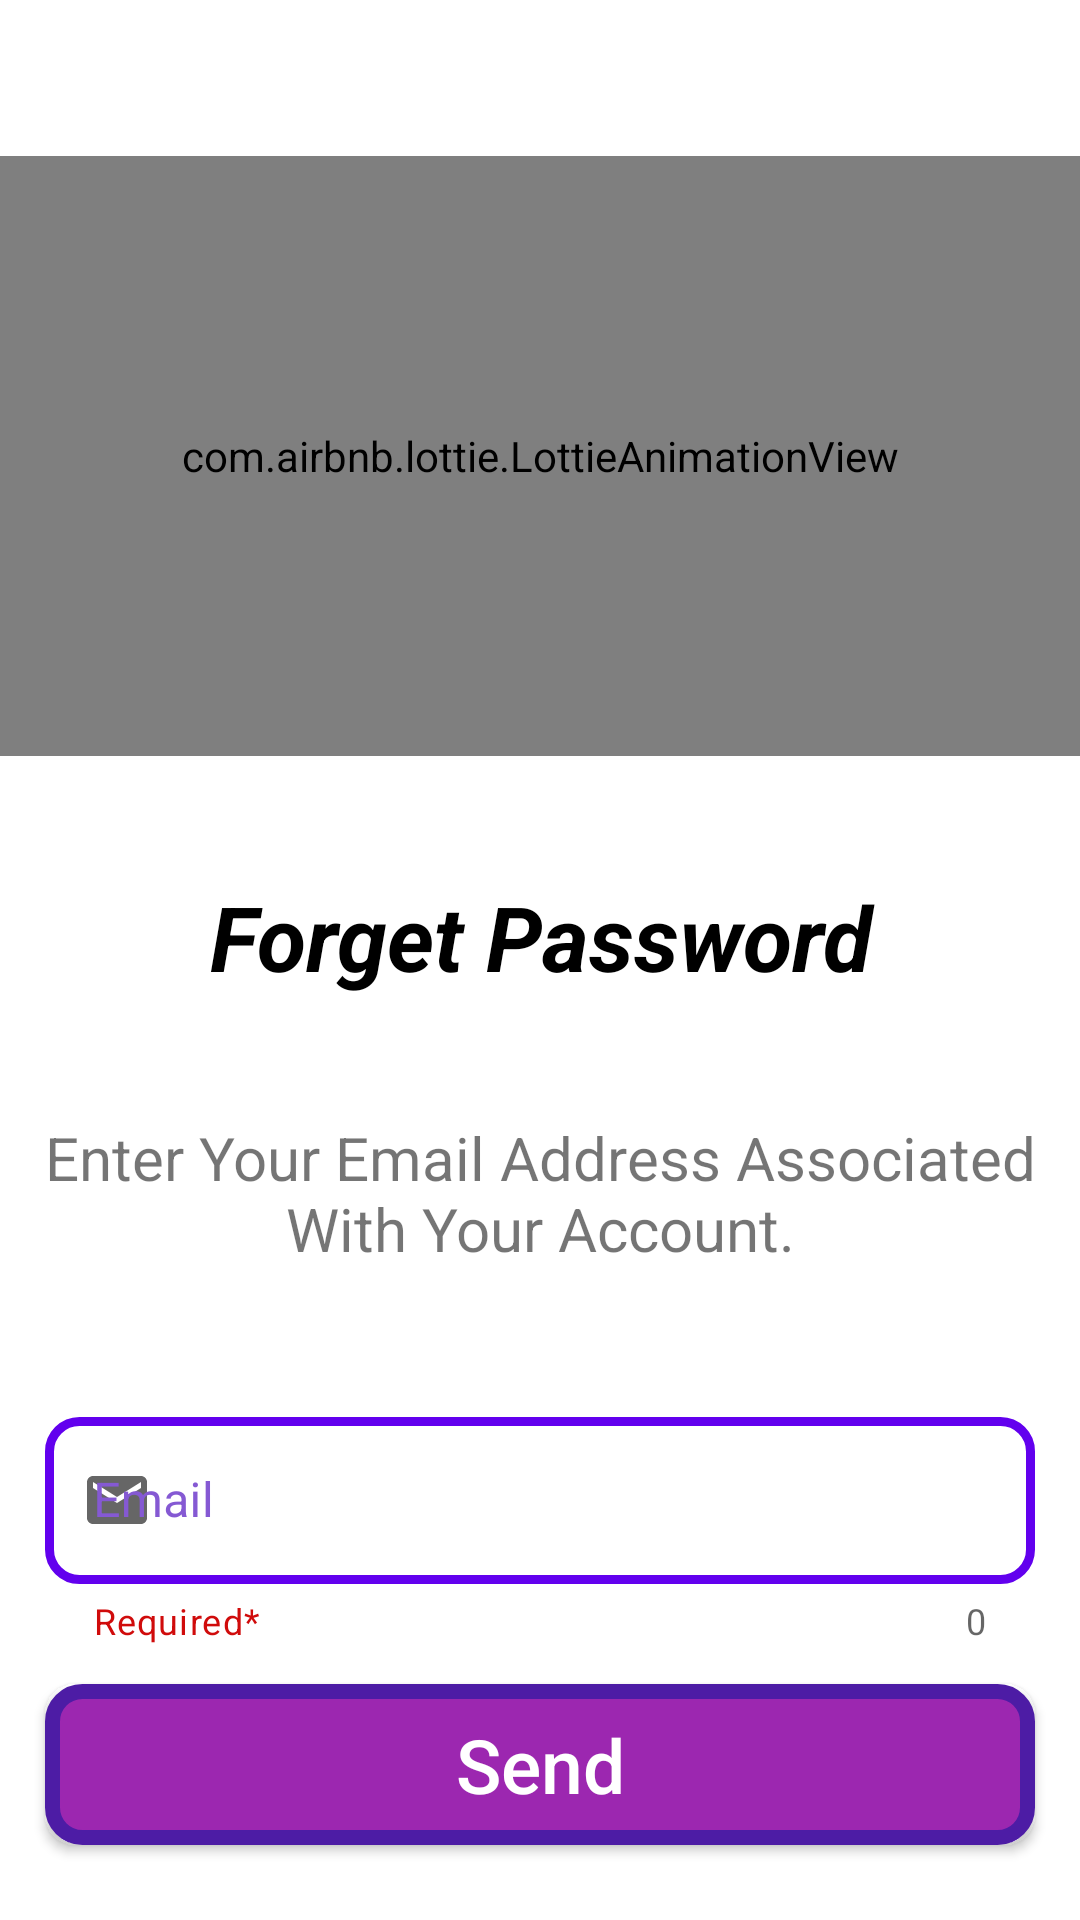

Produce the Android XML layout that renders to this screen, including the resource entries it uses.
<!-- AndroidManifest.xml: application theme Theme.Final -->
<!-- res/layout/activity_forget_password.xml -->
<?xml version="1.0" encoding="utf-8"?>
<androidx.constraintlayout.widget.ConstraintLayout xmlns:android="http://schemas.android.com/apk/res/android"
    xmlns:app="http://schemas.android.com/apk/res-auto"
    xmlns:tools="http://schemas.android.com/tools"
    android:layout_width="match_parent"
    android:layout_height="match_parent"
    tools:context=".UI.ForgetPassword"
    android:background="@color/white"
    >

    <com.airbnb.lottie.LottieAnimationView
        android:id="@+id/repasslottie"
        android:layout_width="match_parent"
        android:layout_height="200dp"
        android:layout_marginTop="52dp"
        app:layout_constraintEnd_toEndOf="parent"
        app:layout_constraintHorizontal_bias="0.842"
        app:layout_constraintStart_toStartOf="parent"
        app:layout_constraintTop_toTopOf="parent"
        app:lottie_autoPlay="true"
        app:lottie_loop="true"
        app:lottie_rawRes="@raw/forgetpassword" />
    <TextView
        android:id="@+id/textView1"
        android:layout_width="match_parent"
        android:layout_height="wrap_content"
        android:layout_marginTop="40dp"
        android:gravity="center"
        app:layout_constraintTop_toBottomOf="@id/repasslottie"
        android:text="@string/forget_password"
        android:textAllCaps="false"
        android:textColor="@color/black"
        android:textSize="30sp"
        android:textStyle="bold|italic"
        app:layout_constraintEnd_toEndOf="parent"
        app:layout_constraintHorizontal_bias="0.0"
        app:layout_constraintStart_toStartOf="parent"
        />

    <TextView
        android:id="@+id/textView2"
        android:layout_width="match_parent"
        android:layout_height="wrap_content"
        android:layout_marginTop="40dp"
        android:gravity="center"
        android:text="Enter Your Email Address Associated With Your Account."
        android:textAllCaps="false"
        android:textSize="20sp"
        app:layout_constraintEnd_toEndOf="parent"
        app:layout_constraintHorizontal_bias="0.0"
        app:layout_constraintStart_toStartOf="parent"
        app:layout_constraintTop_toBottomOf="@+id/textView1" />

    <com.google.android.material.textfield.TextInputLayout
        android:id="@+id/emailTil"
        style="@style/Widget.MaterialComponents.TextInputLayout.OutlinedBox"
        android:layout_width="match_parent"
        android:layout_height="wrap_content"
        android:layout_marginTop="44dp"
        android:hint="@string/email"
        android:textColorHint="@color/text"
        app:counterEnabled="true"
        app:endIconMode="clear_text"
        android:layout_marginStart="15dp"
        android:layout_marginEnd="15dp"
        app:helperText="Required*"
        app:helperTextTextColor="#D00B0B"
        app:layout_constraintTop_toBottomOf="@+id/textView2"
        app:startIconDrawable="@drawable/ic_baseline_email_24"
        tools:layout_editor_absoluteX="0dp">

        <com.google.android.material.textfield.TextInputEditText
            android:id="@+id/mEditEmail"
            android:layout_width="match_parent"
            android:layout_height="wrap_content"
            android:textColor="@color/text"

            android:background="@drawable/editshape"
            />

    </com.google.android.material.textfield.TextInputLayout>


    <androidx.appcompat.widget.AppCompatButton
        android:id="@+id/send"
        android:layout_width="match_parent"
        android:layout_height="wrap_content"
        android:layout_marginStart="15dp"
        android:layout_marginEnd="15dp"
        android:background="@drawable/btnshape"
        android:backgroundTint="@null"
        android:text="Send"
        android:textAllCaps="false"
        android:textColor="@color/white"
        android:textSize="25sp"
        app:layout_constraintBottom_toBottomOf="parent"
        app:layout_constraintEnd_toEndOf="parent"
        app:layout_constraintHorizontal_bias="1.0"
        app:layout_constraintStart_toStartOf="parent"
        app:layout_constraintTop_toBottomOf="@+id/emailTil"
        app:layout_constraintVertical_bias="0.343" />


</androidx.constraintlayout.widget.ConstraintLayout>
<!-- resources referenced by this layout -->
<resources>
  <color name="black">#FF000000</color>
  <color name="text">#8559D3</color>
  <color name="white">#FFFFFFFF</color>
  <!-- drawable btnshape (drawable) -->
  <?xml version="1.0" encoding="utf-8"?>
  <shape xmlns:android="http://schemas.android.com/apk/res/android" android:shape="rectangle">
      <solid android:color="#9C27B0"/>
      <corners android:radius="10dp" />
      <padding android:right="10dp" android:left="10dp" android:bottom="10dp" android:top="10dp"/>
      <stroke android:color="#4D1CA5" android:width="5dp"
          />
  
  </shape>
  <!-- drawable editshape (drawable) -->
  <?xml version="1.0" encoding="utf-8"?>
  <shape xmlns:android="http://schemas.android.com/apk/res/android" android:shape="rectangle">
      <corners android:radius="10dp"/>
      <stroke android:color="@color/purple_500" android:width="3dp" />
  
      <padding android:top="10dp" android:bottom="10dp" android:left="10dp" android:right="10dp"/>
  </shape>
  <!-- drawable ic_baseline_email_24 (drawable) -->
  <vector android:height="24dp" android:tint="#7C0A8F"
      android:viewportHeight="24" android:viewportWidth="24"
      android:width="24dp" xmlns:android="http://schemas.android.com/apk/res/android">
      <path android:fillColor="@android:color/white" android:pathData="M20,4L4,4c-1.1,0 -1.99,0.9 -1.99,2L2,18c0,1.1 0.9,2 2,2h16c1.1,0 2,-0.9 2,-2L22,6c0,-1.1 -0.9,-2 -2,-2zM20,8l-8,5 -8,-5L4,6l8,5 8,-5v2z"/>
  </vector>
  <string name="email">Email</string>
  <string name="forget_password">Forget Password</string>
  <style name="Theme.Final" parent="Theme.MaterialComponents.DayNight.DarkActionBar">
          
          <item name="colorPrimary">@color/purple_500</item>
          <item name="colorPrimaryVariant">@color/purple_700</item>
          <item name="colorOnPrimary">@color/white</item>
          
          <item name="colorSecondary">@color/teal_200</item>
          <item name="colorSecondaryVariant">@color/teal_700</item>
          <item name="colorOnSecondary">@color/black</item>
          
          <item name="android:statusBarColor" tools:targetApi="l">?attr/colorPrimaryVariant</item>
          
      </style>
  <color name="purple_500">#FF6200EE</color>
  <color name="purple_700">#FF3700B3</color>
  <color name="teal_200">#FF03DAC5</color>
  <color name="teal_700">#FF018786</color>
</resources>
